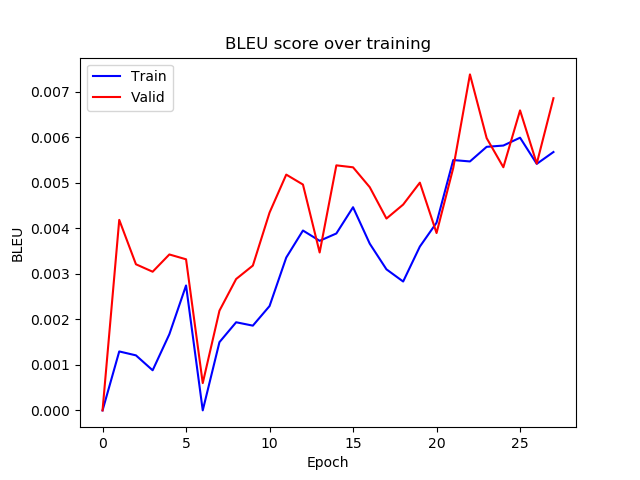

The data file committed next to this chart (first rows):
epoch, train_bleu, valid_bleu
0, 3.737723974715914e-07, 2.753656310767649e-07
1, 0.001295, 0.004184
2, 0.001209, 0.003209
3, 0.0008809, 0.003045
4, 0.001672, 0.003424
5, 0.002743, 0.003318
6, 5.322387306454114e-07, 0.0005991
7, 0.001499, 0.00219
8, 0.001936, 0.002885
9, 0.001861, 0.00318
10, 0.002291, 0.004344
11, 0.003356, 0.005178
12, 0.00395, 0.00496
13, 0.003724, 0.003468
14, 0.003885, 0.005381
15, 0.004462, 0.005338
16, 0.003661, 0.004901
17, 0.003098, 0.004213
18, 0.00283, 0.00452
19, 0.003597, 0.005001
20, 0.004121, 0.003895
21, 0.005497, 0.005324
22, 0.005467, 0.007378
23, 0.005788, 0.005979
24, 0.005816, 0.005339
25, 0.005988, 0.006588
26, 0.005414, 0.00542
27, 0.005674, 0.006856
